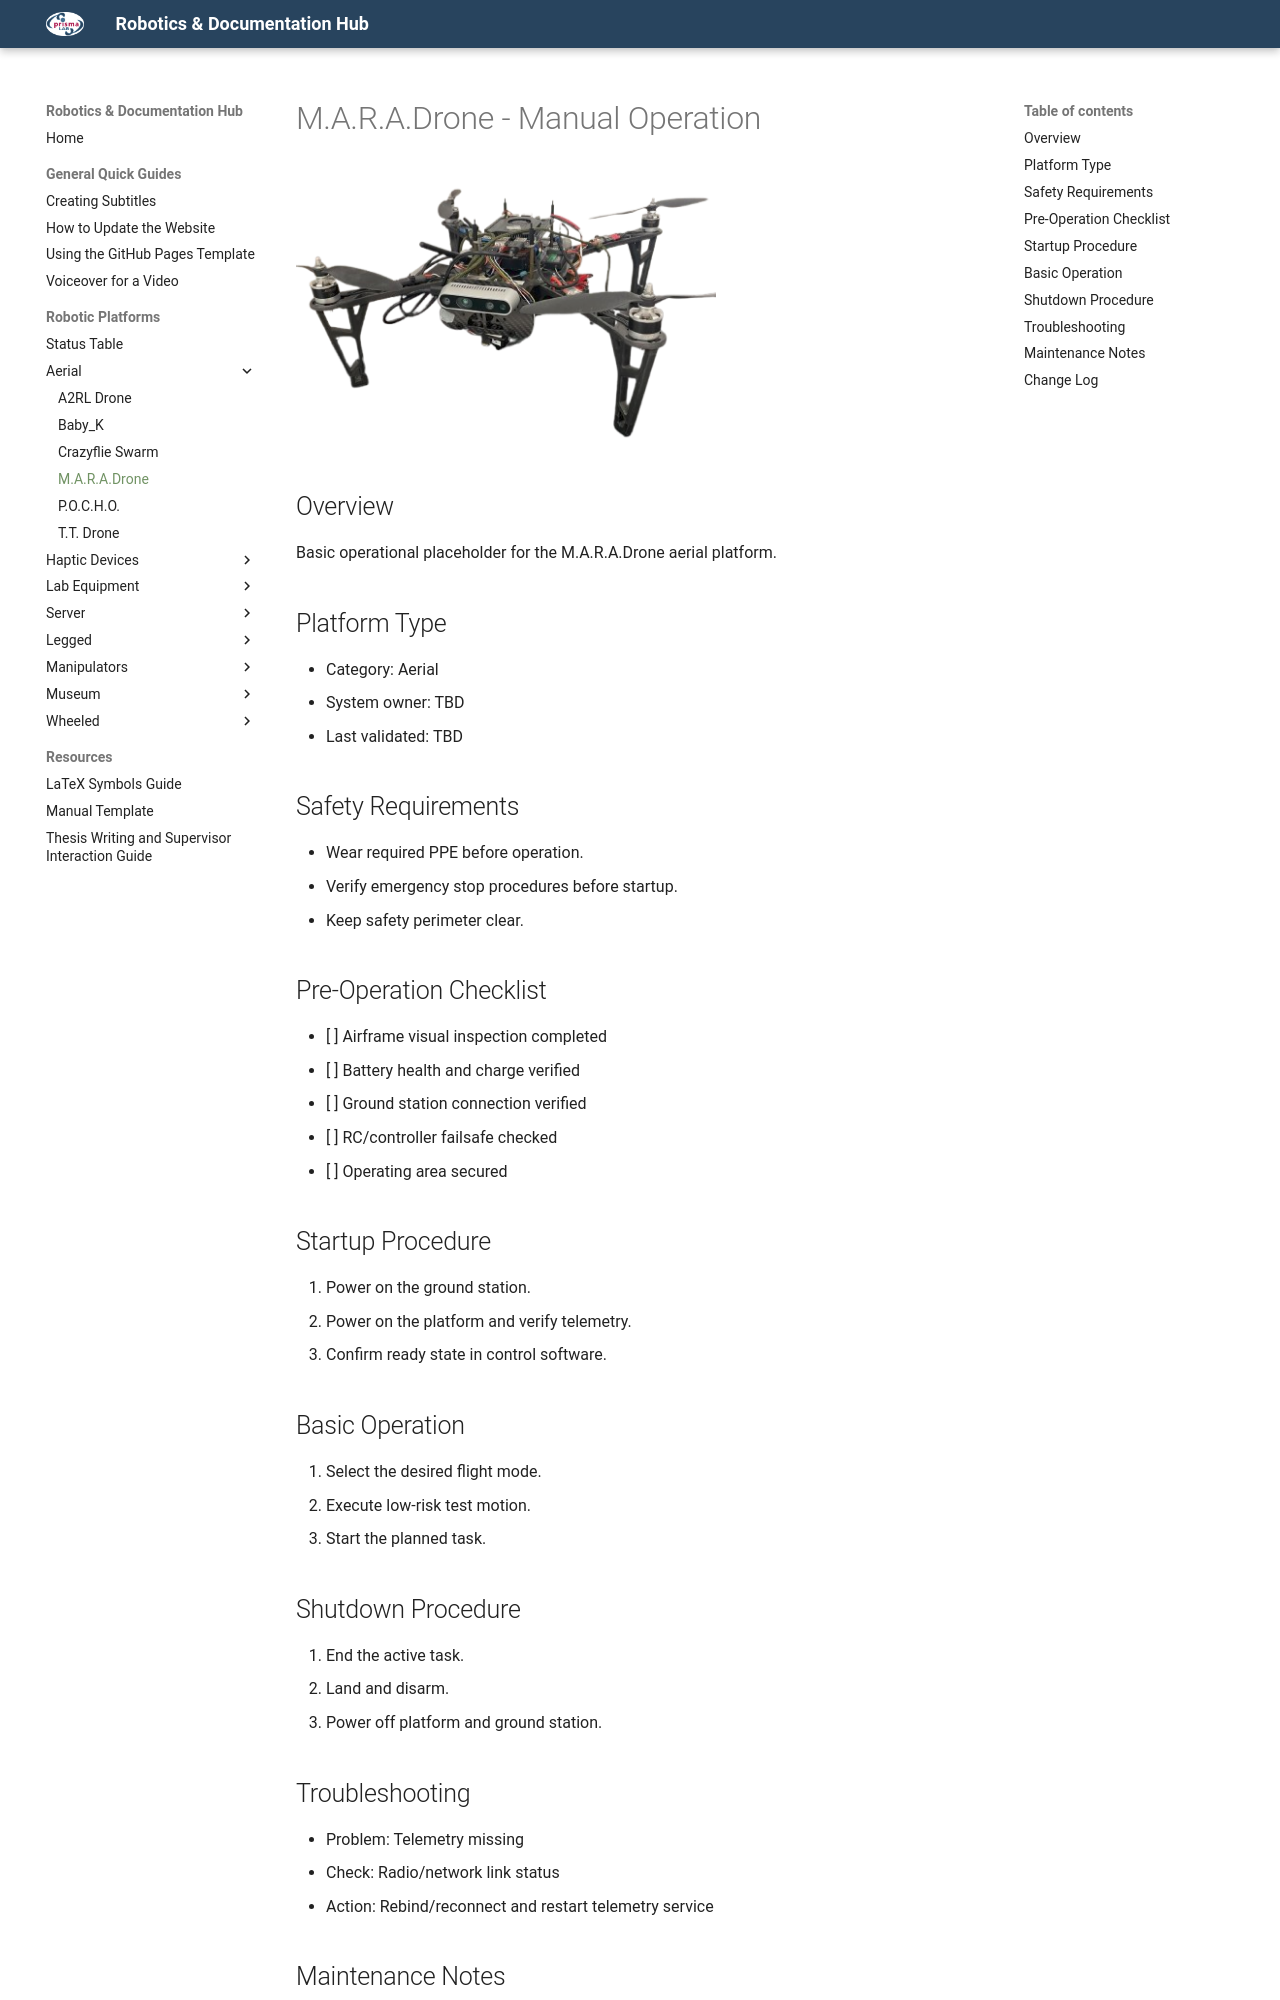

repository: PrismaHubUnofficial/docs_and_guides · page: robots/dummy/dummy_manual_operation/index.html · generator: mkdocs

# M.A.R.A.Drone - Manual Operation

![M.A.R.A.Drone](../figures/dummy.png){ width="420" }

## Overview

Basic operational placeholder for the M.A.R.A.Drone aerial platform.

## Platform Type

- Category: Aerial
- System owner: TBD
- Last validated: TBD

## Safety Requirements

- Wear required PPE before operation.
- Verify emergency stop procedures before startup.
- Keep safety perimeter clear.

## Pre-Operation Checklist

- [ ] Airframe visual inspection completed
- [ ] Battery health and charge verified
- [ ] Ground station connection verified
- [ ] RC/controller failsafe checked
- [ ] Operating area secured

## Startup Procedure

1. Power on the ground station.
2. Power on the platform and verify telemetry.
3. Confirm ready state in control software.

## Basic Operation

1. Select the desired flight mode.
2. Execute low-risk test motion.
3. Start the planned task.

## Shutdown Procedure

1. End the active task.
2. Land and disarm.
3. Power off platform and ground station.

## Troubleshooting

- Problem: Telemetry missing
- Check: Radio/network link status
- Action: Rebind/reconnect and restart telemetry service
